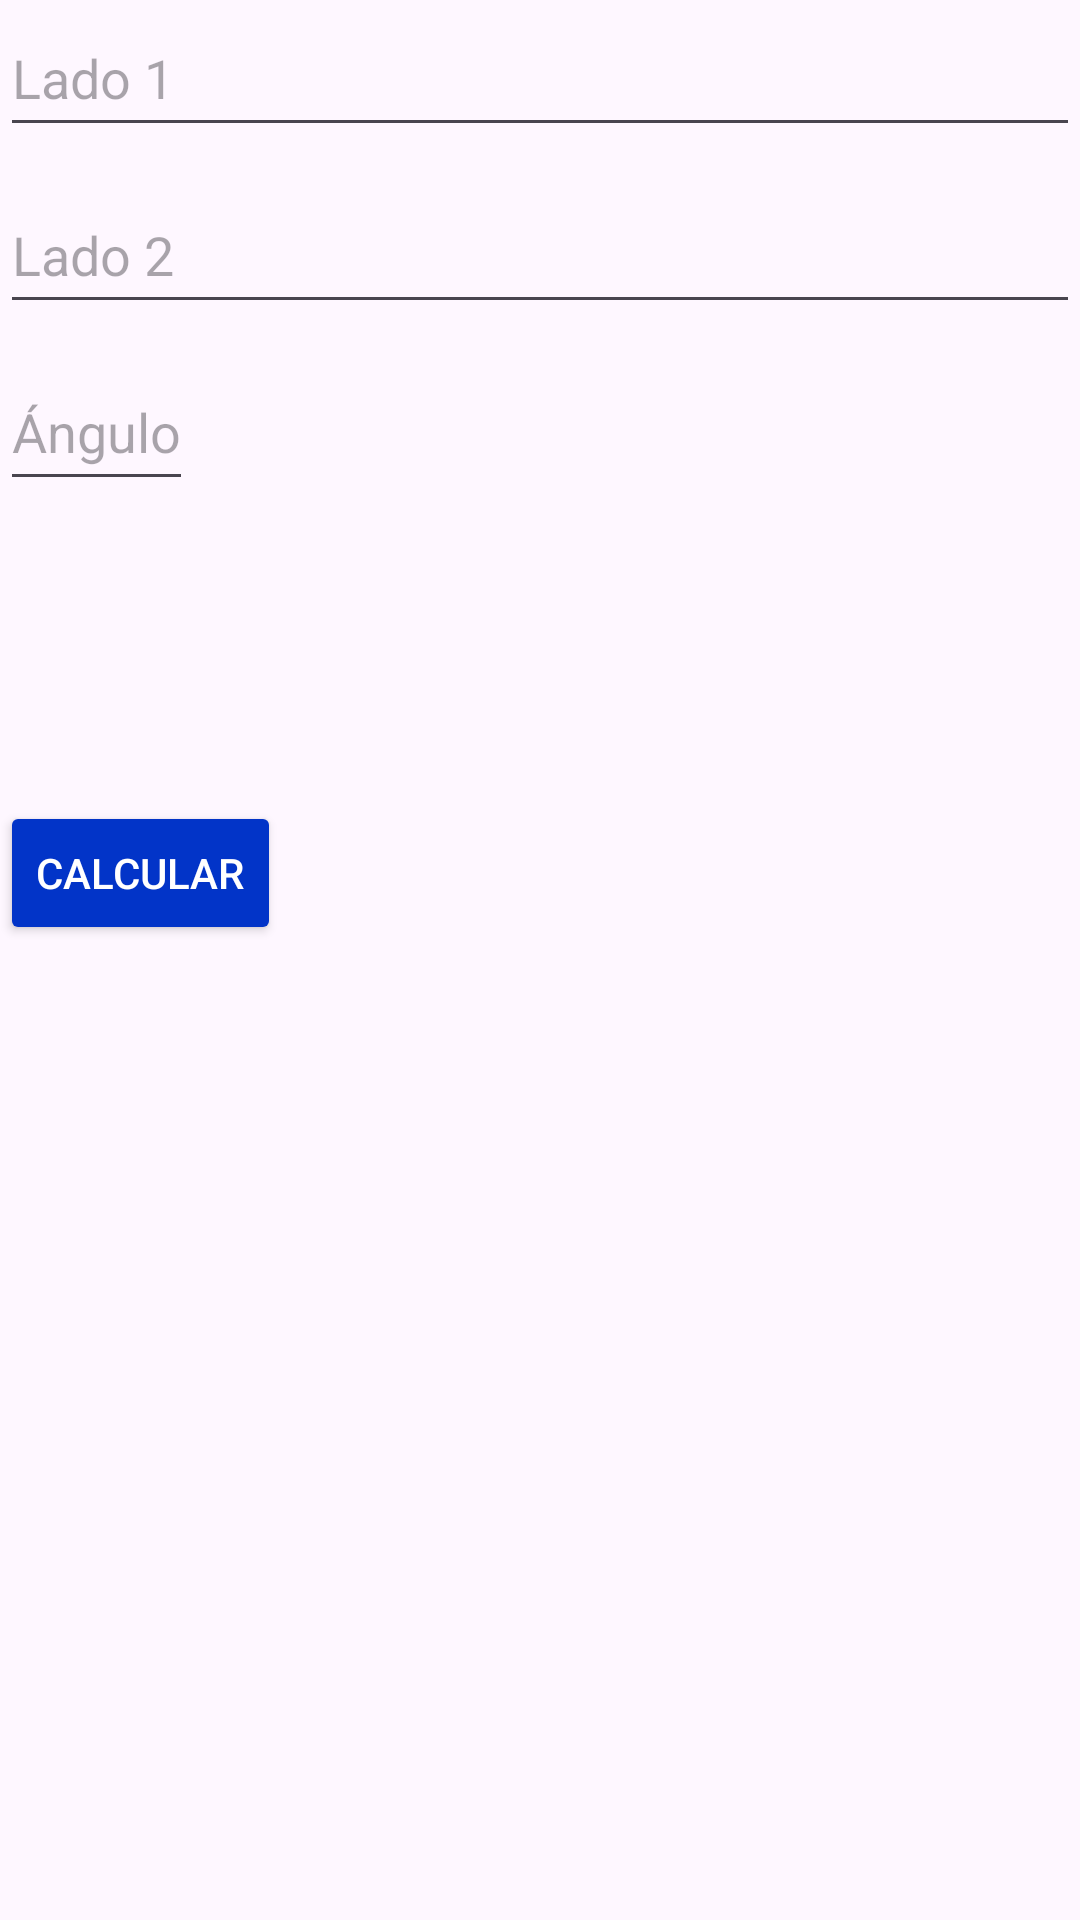

Android layout source for this screen:
<!-- AndroidManifest.xml: application theme Theme.App2calc_carlosag -->
<!-- res/layout/activity_main.xml -->
<RelativeLayout xmlns:android="http://schemas.android.com/apk/res/android"
    android:layout_width="match_parent"
    android:layout_height="match_parent">

    
    <EditText
        android:id="@+id/lado1EditText"
        android:layout_width="match_parent"
        android:layout_height="49dp"
        android:hint="Lado 1"/>

    <EditText
        android:id="@+id/lado2EditText"
        android:layout_width="match_parent"
        android:layout_height="49dp"
        android:layout_below="@id/lado1EditText"
        android:layout_marginTop="10dp"
        android:hint="Lado 2"/>

    <EditText
        android:id="@+id/anguloEditText"
        android:layout_width="wrap_content"
        android:layout_height="49dp"
        android:layout_below="@id/lado2EditText"
        android:layout_marginTop="10dp"
        android:hint="Ángulo"/>

    <Button
        android:id="@+id/calcularButton"
        android:layout_width="wrap_content"
        android:layout_height="wrap_content"
        android:layout_below="@id/anguloEditText"
        android:layout_marginTop="100dp"
        android:gravity="center"
        android:backgroundTint="#0234C8"
        android:textColor="@color/cardview_light_background"
        android:text="Calcular" />

</RelativeLayout>
<!-- resources referenced by this layout -->
<resources>
  <style name="Theme.App2calc_carlosag" parent="Base.Theme.App2calc_carlosag">
      <item name="colorPrimary">@color/design_default_color_on_primary</item>
      <item name="colorPrimaryDark">#3700B3</item>
      <item name="colorAccent">#33B5E5</item>
      </style>
  <style name="Base.Theme.App2calc_carlosag" parent="Theme.Material3.DayNight.NoActionBar">
          
          
      </style>
</resources>
